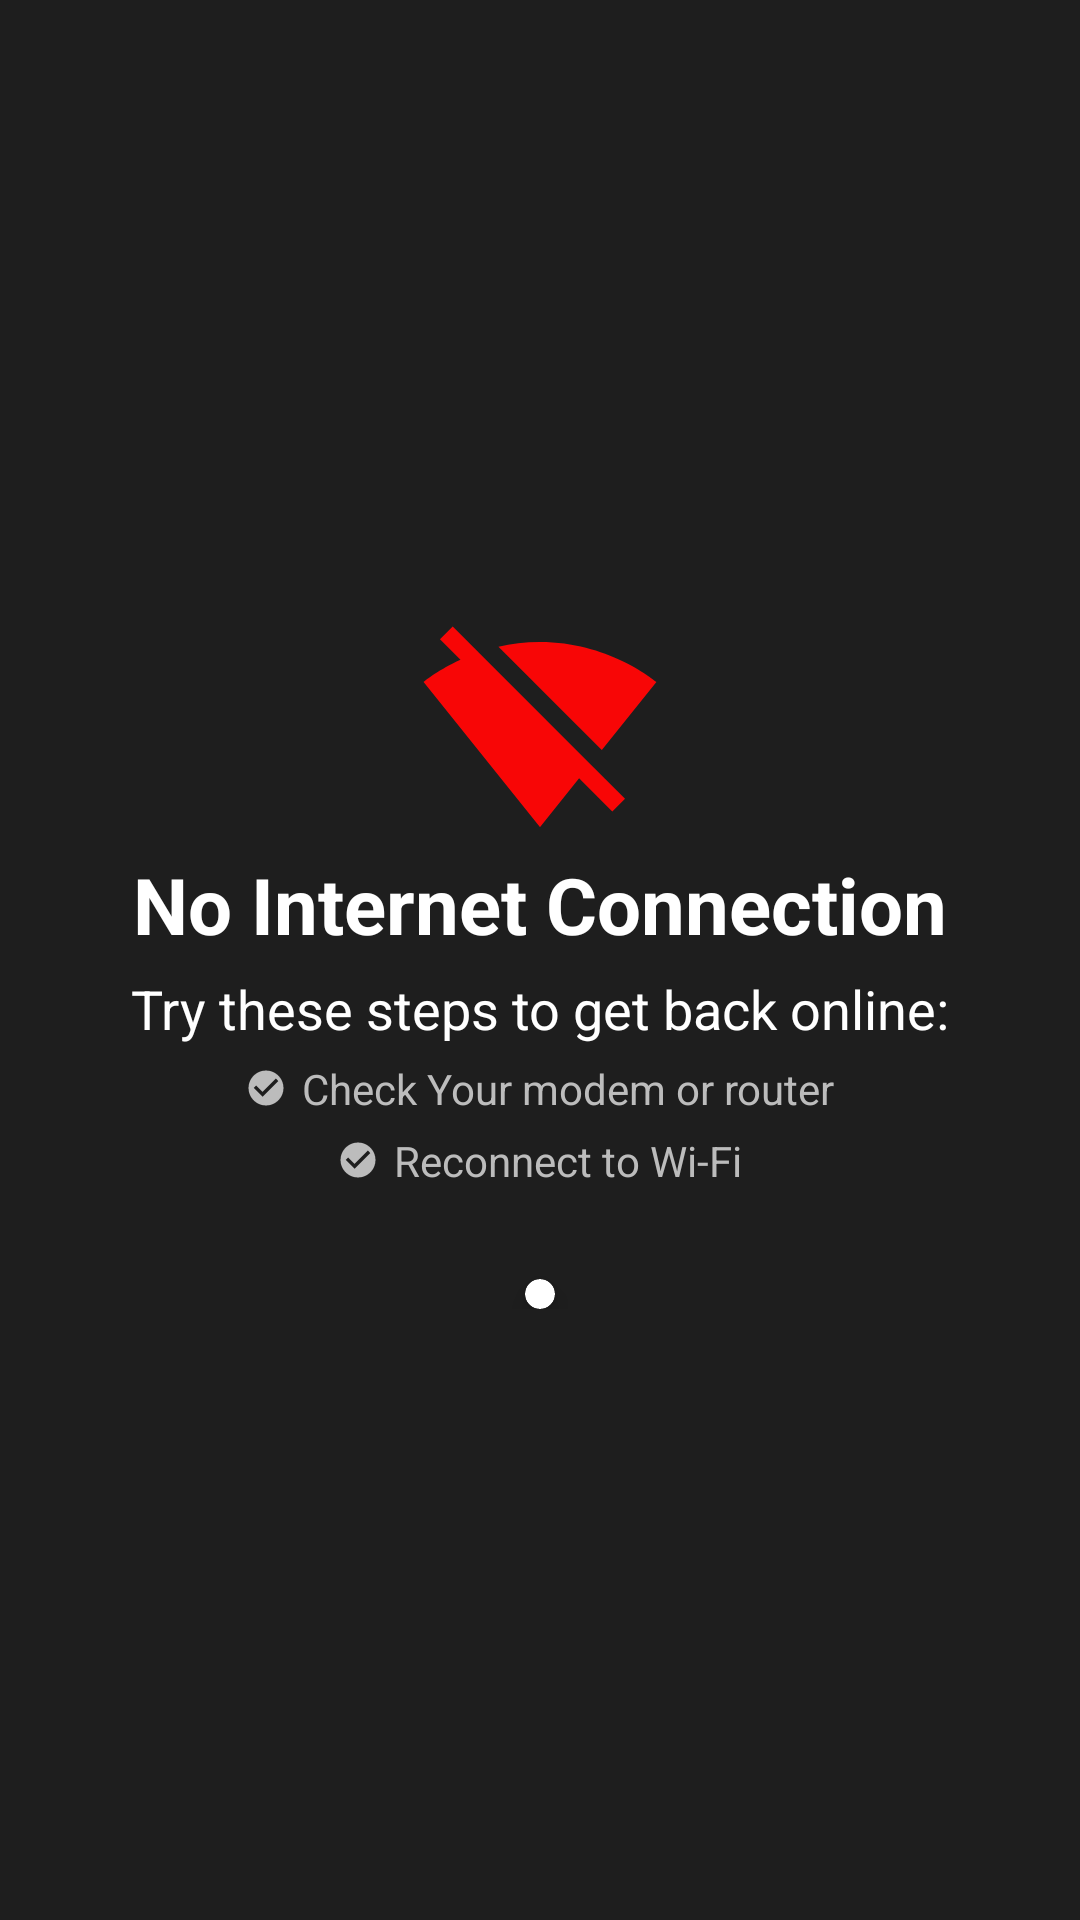

Reconstruct the res/layout file that produces this screen, plus the resources it refers to.
<!-- AndroidManifest.xml: application theme Theme.Softxpert -->
<!-- res/layout/activity_no_internet_connection.xml -->
<?xml version="1.0" encoding="utf-8"?>
<androidx.constraintlayout.widget.ConstraintLayout xmlns:android="http://schemas.android.com/apk/res/android"
    xmlns:app="http://schemas.android.com/apk/res-auto"
    xmlns:tools="http://schemas.android.com/tools"
    android:layout_width="match_parent"
    android:layout_height="match_parent"
    android:background="#1E1E1E"
    tools:context=".movieApp.Views.Activities.noInternetConnection">

    <LinearLayout
        android:layout_width="0dp"
        android:layout_height="wrap_content"
        android:gravity="center"
        android:orientation="vertical"
        app:layout_constraintBottom_toBottomOf="parent"
        app:layout_constraintEnd_toEndOf="parent"
        app:layout_constraintStart_toStartOf="parent"
        app:layout_constraintTop_toTopOf="parent">

        <ImageView
            android:id="@+id/imageView3"
            android:layout_width="wrap_content"
            android:layout_height="wrap_content"
            android:layout_marginTop="0dp"
            app:srcCompat="@drawable/ic_baseline_signal_wifi_off_24" />

        <TextView
            android:id="@+id/textView11"
            android:layout_width="wrap_content"
            android:layout_height="wrap_content"
            android:text="No Internet Connection"
            android:textColor="#FFFFFF"
            android:textSize="26sp"
            android:textStyle="bold" />

        <TextView
            android:id="@+id/textView6"
            android:layout_width="wrap_content"
            android:layout_height="wrap_content"
            android:layout_marginTop="5dp"
            android:text="Try these steps to get back online:"
            android:textColor="#FFFFFF"
            android:textSize="18sp"
            android:textStyle="normal" />

        <TextView
            android:id="@+id/textView3"
            android:layout_width="wrap_content"
            android:layout_height="wrap_content"
            android:layout_marginTop="5dp"
            android:text="Check Your modem or router"
            android:textColor="#BCBCBC"
            android:drawablePadding="5dp"

            android:textSize="14sp"
            android:textStyle="normal"
            app:drawableStartCompat="@drawable/ic_baseline_check_circle_24" />

        <TextView
            android:id="@+id/textView4"
            android:layout_width="wrap_content"
            android:layout_height="wrap_content"
            android:layout_marginTop="5dp"
            android:text="Reconnect to Wi-Fi"
            android:drawablePadding="5dp"

            android:textColor="#BCBCBC"
            android:textSize="14sp"

            android:textStyle="normal"
            app:drawableStartCompat="@drawable/ic_baseline_check_circle_24" />

        <androidx.cardview.widget.CardView
            android:id="@+id/refresh"
            android:layout_width="wrap_content"
            android:layout_height="wrap_content"
            android:layout_marginTop="30dp"
            app:cardBackgroundColor="#FFFFFF"
            app:cardCornerRadius="500dp"
            app:cardElevation="5dp">

            <ImageView
                android:id="@+id/imageView"
                android:layout_width="wrap_content"
                android:layout_height="wrap_content"
                android:padding="5dp"
                app:srcCompat="@drawable/ic_baseline_refresh_24" />
        </androidx.cardview.widget.CardView>

    </LinearLayout>

</androidx.constraintlayout.widget.ConstraintLayout>
<!-- resources referenced by this layout -->
<resources>
  <!-- drawable ic_baseline_check_circle_24 (drawable) -->
  <vector android:height="14dp" android:tint="#BCBCBC"
      android:viewportHeight="24" android:viewportWidth="24"
      android:width="14dp" xmlns:android="http://schemas.android.com/apk/res/android">
      <path android:fillColor="@android:color/white" android:pathData="M12,2C6.48,2 2,6.48 2,12s4.48,10 10,10 10,-4.48 10,-10S17.52,2 12,2zM10,17l-5,-5 1.41,-1.41L10,14.17l7.59,-7.59L19,8l-9,9z"/>
  </vector>
  <!-- drawable ic_baseline_signal_wifi_off_24 (drawable) -->
  <vector android:height="80dp" android:tint="#F80606"
      android:viewportHeight="24" android:viewportWidth="24"
      android:width="80dp" xmlns:android="http://schemas.android.com/apk/res/android">
      <path android:fillColor="@android:color/white" android:pathData="M23.64,7c-0.45,-0.34 -4.93,-4 -11.64,-4 -1.5,0 -2.89,0.19 -4.15,0.48L18.18,13.8 23.64,7zM17.04,15.22L3.27,1.44 2,2.72l2.05,2.06C1.91,5.76 0.59,6.82 0.36,7l11.63,14.49 0.01,0.01 0.01,-0.01 3.9,-4.86 3.32,3.32 1.27,-1.27 -3.46,-3.46z"/>
  </vector>
  <style name="Theme.Softxpert" parent="Theme.Material3.Dark.NoActionBar">
          
          <item name="colorPrimary">#1E1E1E</item>
          <item name="colorPrimaryVariant">#1E1E1E</item>
          <item name="colorOnPrimary">#1E1E1E</item>
          
          <item name="colorSecondary">@color/white</item>
          <item name="colorSecondaryVariant">@color/white</item>
          <item name="colorOnSecondary">#1E1E1E</item>
          
          <item name="android:statusBarColor" tools:targetApi="l">#1E1E1E</item>
          
          <item name="android:windowContentTransitions" tools:targetApi="lollipop">true</item>
  
  
  
      </style>
  <!-- not gathered from this repository: default colours our renderer supplied (Android Studio template values) -->
  <color name="white">#FFFFFFFF</color>
</resources>
